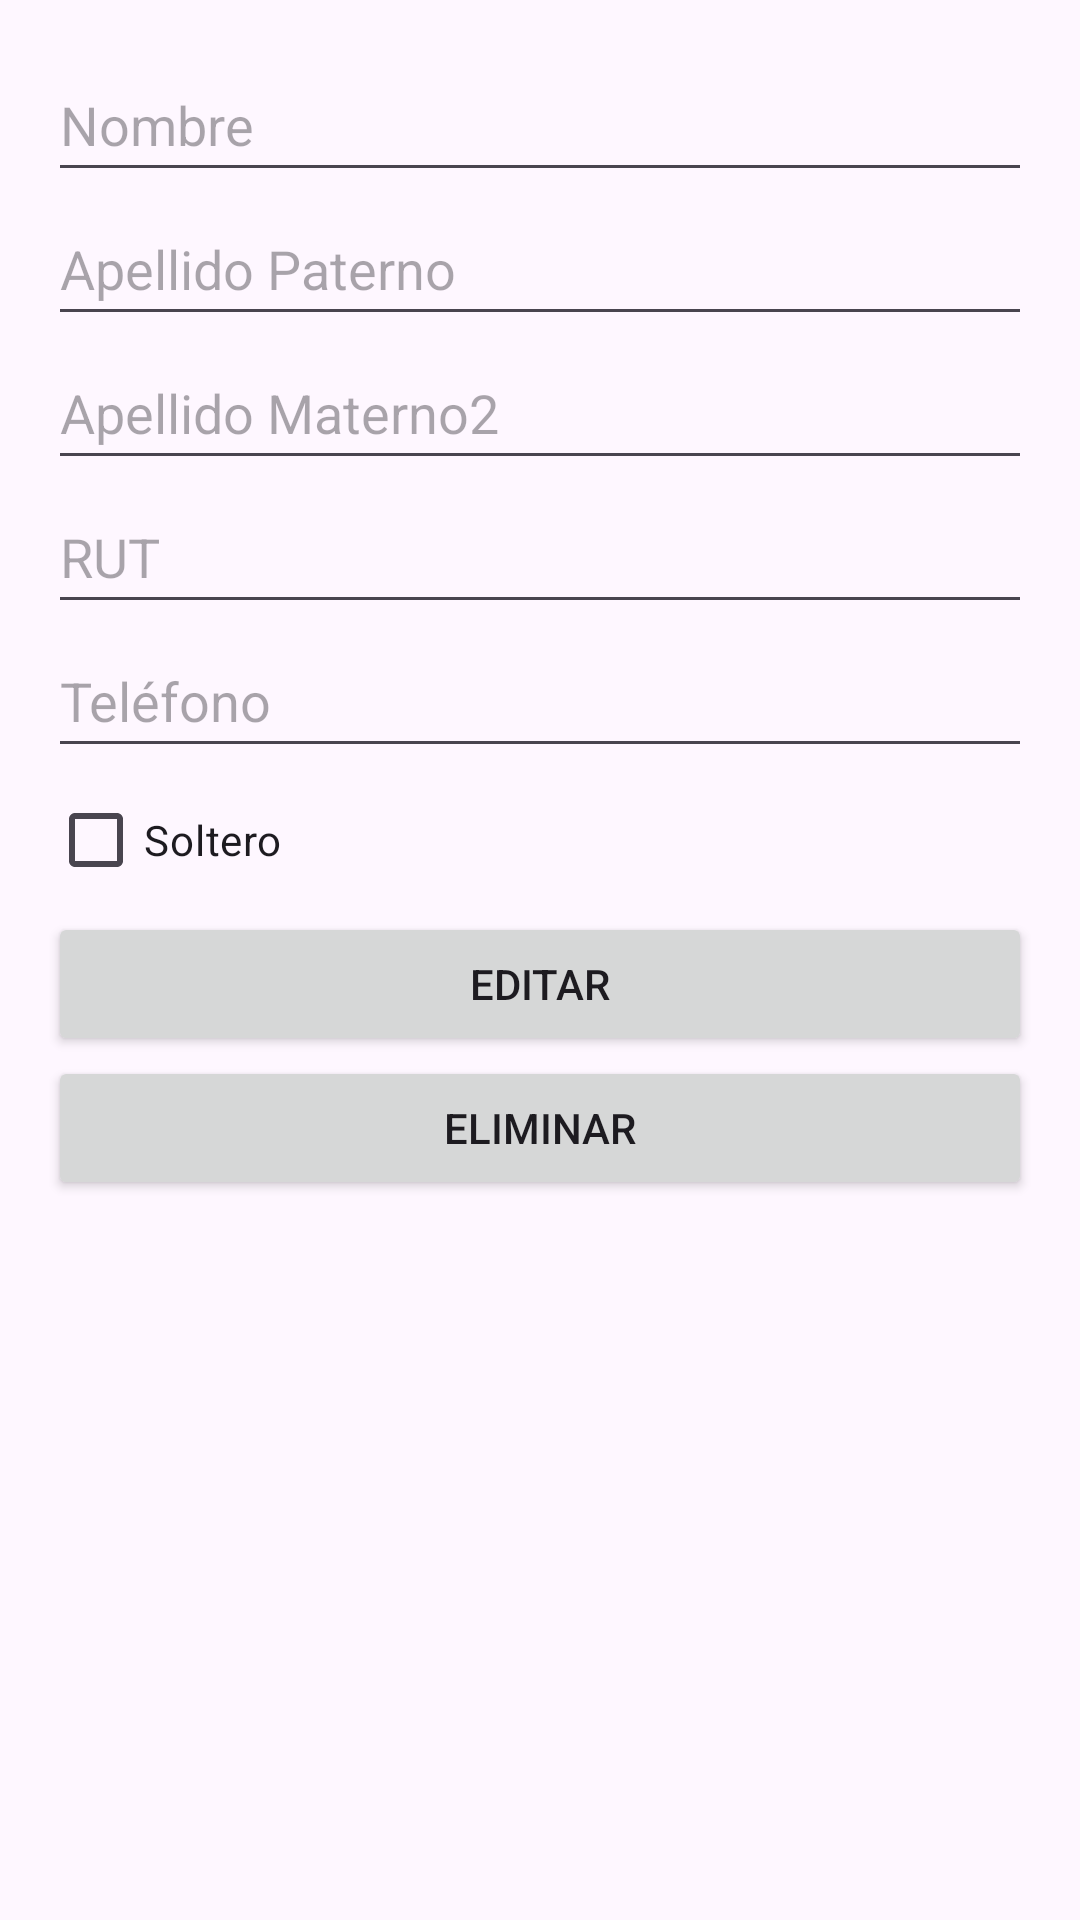

Layout XML and referenced resources for this Android screen:
<!-- AndroidManifest.xml: application theme Theme.Detalle -->
<!-- res/layout/activity_edit.xml -->
<?xml version="1.0" encoding="utf-8"?>
<LinearLayout xmlns:android="http://schemas.android.com/apk/res/android"
    xmlns:app="http://schemas.android.com/apk/res-auto"
    xmlns:tools="http://schemas.android.com/tools"
    android:layout_width="match_parent"
    android:layout_height="match_parent"
    android:orientation="vertical"
    android:padding="16dp"
    tools:context=".EditActivity">

    <EditText
        android:id="@+id/etEditNombres"
        android:layout_width="match_parent"
        android:layout_height="wrap_content"
        android:hint="Nombre"
        android:minHeight="48dp" />

    <EditText
        android:id="@+id/etEditApellidoPat"
        android:layout_width="match_parent"
        android:layout_height="wrap_content"
        android:hint="Apellido Paterno"
        android:minHeight="48dp" />

    <EditText
        android:id="@+id/etEditApellidoMat"
        android:layout_width="match_parent"
        android:layout_height="wrap_content"
        android:hint="Apellido Materno2"
        android:minHeight="48dp" />

    <EditText
        android:id="@+id/etEditRut"
        android:layout_width="match_parent"
        android:layout_height="wrap_content"
        android:hint="RUT"
        android:minHeight="48dp" />

    <EditText
        android:id="@+id/etEditFono"
        android:layout_width="match_parent"
        android:layout_height="wrap_content"
        android:hint="Teléfono"
        android:minHeight="48dp" />

    <CheckBox
        android:id="@+id/cbEditBooleano"
        android:layout_width="wrap_content"
        android:layout_height="wrap_content"
        android:text="@string/soltero1" />

    <Button
        android:id="@+id/btnEditar"
        android:layout_width="match_parent"
        android:layout_height="wrap_content"
        android:text="@string/editar" />

    <Button
        android:id="@+id/btnEliminar"
        android:layout_width="match_parent"
        android:layout_height="wrap_content"
        android:text="@string/eliminar" />
</LinearLayout>
<!-- resources referenced by this layout -->
<resources>
  <string name="editar">Editar</string>
  <string name="eliminar">Eliminar</string>
  <string name="soltero1">Soltero</string>
  <style name="Theme.Detalle" parent="Base.Theme.Detalle" />
  <style name="Base.Theme.Detalle" parent="Theme.Material3.DayNight.NoActionBar">
          
          
      </style>
</resources>
